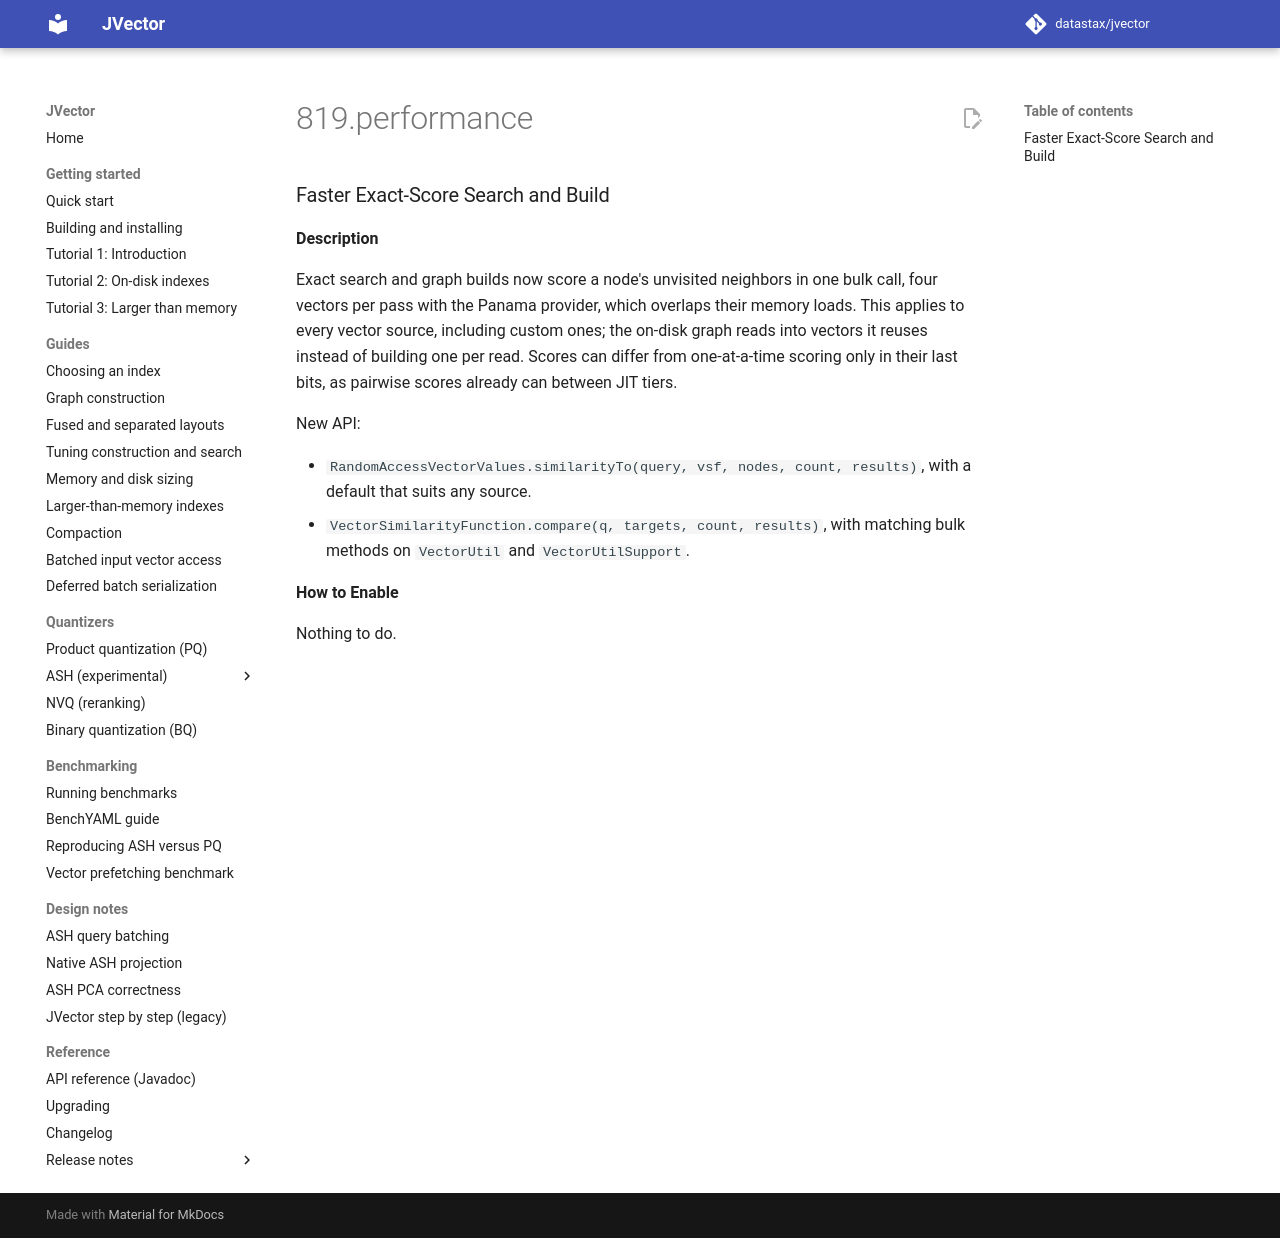

repository: datastax/jvector · page: dev/release notes/4.1.0-rc.2/819.performance/index.html · generator: mkdocs

### Faster Exact-Score Search and Build

**Description**

Exact search and graph builds now score a node's unvisited neighbors in one bulk call, four vectors per pass with the
Panama provider, which overlaps their memory loads. This applies to every vector source, including custom ones; the
on-disk graph reads into vectors it reuses instead of building one per read. Scores can differ from one-at-a-time
scoring only in their last bits, as pairwise scores already can between JIT tiers.

New API:

- `RandomAccessVectorValues.similarityTo(query, vsf, nodes, count, results)`, with a default that suits any source.
- `VectorSimilarityFunction.compare(q, targets, count, results)`, with matching bulk methods on `VectorUtil` and
  `VectorUtilSupport`.

**How to Enable**

Nothing to do.
